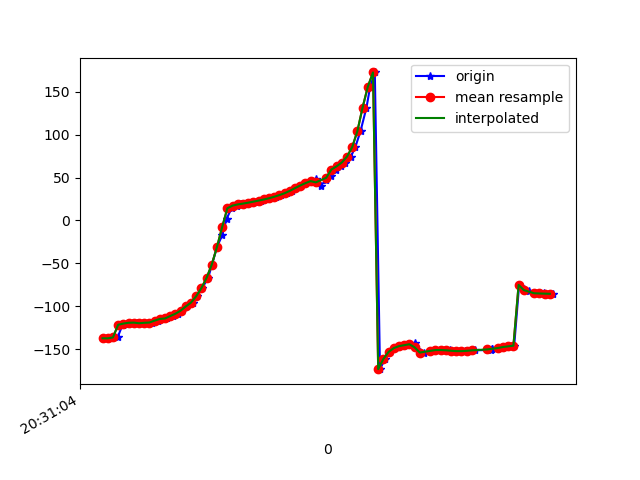

Data behind this chart, as committed beside it:
1618777864697, 1473548531628153, -137.38226, 3.0556948, -7.0059886
1618777864709, 1473548550858923, -137.4, 3.238, -7.367
1618777864722, 1473548570089693, -136.5, 3.063, -8.479
1618777864738, 1473548589320463, -136.3, 3.07, -9.192
1618777864757, 1473548608551233, -121.6, 0.8747, -1.146
1618777864777, 1473548627782003, -120.2, 2.388, -6.6
1618777864797, 1473548647012773, -119.3, 4.442, -11.68
1618777864814, 1473548666243543, -119.1, 4.716, -12.25
1618777864836, 1473548685474313, -119.8, 5.613, -12.53
1618777864854, 1473548704705083, -119.3, 6.574, -13.34
1618777864872, 1473548723935853, -119, 9.248, -13.26
1618777864892, 1473548743166623, -116.8, 13.81, -15.1
1618777864909, 1473548762397393, -114.9, 20.86, -16.36
1618777864928, 1473548781628163, -114.3, 29.89, -17.51
1618777864952, 1473548800858933, -111.5, 38.75, -20.89
1618777864970, 1473548820089703, -108.8, 47.77, -24.32
1618777864986, 1473548839320473, -105.2, 56.85, -30.6
1618777865006, 1473548858551243, -100.3, 63, -37.35
1618777865027, 1473548877782013, -95.79, 68.39, -44.55
1618777865042, 1473548897012783, -88.38, 72.91, -55.04
1618777865063, 1473548916243553, -78.88, 76.14, -67.54
1618777865086, 1473548935474323, -67.02, 78.49, -82.67
1618777865101, 1473548954705093, -51.44, 80.04, -101.8
1618777865120, 1473548973935863, -30.93, 80.19, -126.1
1618777865140, 1473548993166633, -17.31, 75.11, -127
1618777865157, 1473549012397403, 1.933, 73.76, -152.7
1618777865176, 1473549031628173, 14.22, 70.68, -171.6
1618777865196, 1473549050858943, 17.36, 67.29, -178.4
1618777865214, 1473549070089713, 18.72, 64.55, 177.2
1618777865232, 1473549089320483, 19.7, 62.69, 173.9
1618777865252, 1473549108551253, 20.74, 61.6, 171.3
1618777865272, 1473549127782023, 21.95, 60.93, 169.4
1618777865291, 1473549147012793, 23.2, 60.27, 168.1
1618777865310, 1473549166243563, 24.47, 59.43, 167.4
1618777865331, 1473549185474333, 25.91, 58.38, 167.1
1618777865347, 1473549204705103, 27.65, 57.19, 166.8
1618777865367, 1473549223935873, 29.59, 55.88, 166.7
1618777865389, 1473549243166643, 31.76, 54.62, 166.9
1618777865408, 1473549262397413, 34.53, 54.07, 167.1
1618777865423, 1473549281628183, 37.7, 54.64, 167.3
1618777865442, 1473549300858953, 40.76, 56.08, 168.1
1618777865462, 1473549320089723, 43.51, 57.56, 169.3
1618777865481, 1473549339320493, 45.93, 58.52, 170.7
1618777865500, 1473549358551263, 48.3, 59.3, 172.1
1618777865519, 1473549377782033, 40.59, 66.16, -160
1618777865541, 1473549397012803, 47.55, 65.59, -170.9
1618777865559, 1473549416243573, 51.97, 66.92, -175.9
1618777865576, 1473549435474343, 59.44, 69.5, 176.1
1618777865597, 1473549454705113, 63.14, 73.29, 174.9
1618777865614, 1473549473935883, 67.61, 76.75, 172.6
1618777865635, 1473549493166653, 74.45, 79.61, 167.2
1618777865652, 1473549512397423, 85.51, 81.99, 157.3
1618777865672, 1473549531628193, 104.2, 83.76, 139.2
1618777865695, 1473549550858963, 131.7, 84.29, 112.2
1618777865709, 1473549570089733, 155.9, 83.33, 87.87
1618777865727, 1473549589320503, 172.6, 81.46, 70.78
1618777865747, 1473549608551273, -173.4, 78.64, 56.17
1618777865766, 1473549627782043, -161.4, 74.29, 43.58
1618777865786, 1473549647012813, -153.2, 68.61, 34.96
1618777865806, 1473549666243583, -148.8, 62.61, 30.19
1618777865824, 1473549685474353, -146.5, 56.83, 27.46
... 31 more rows
